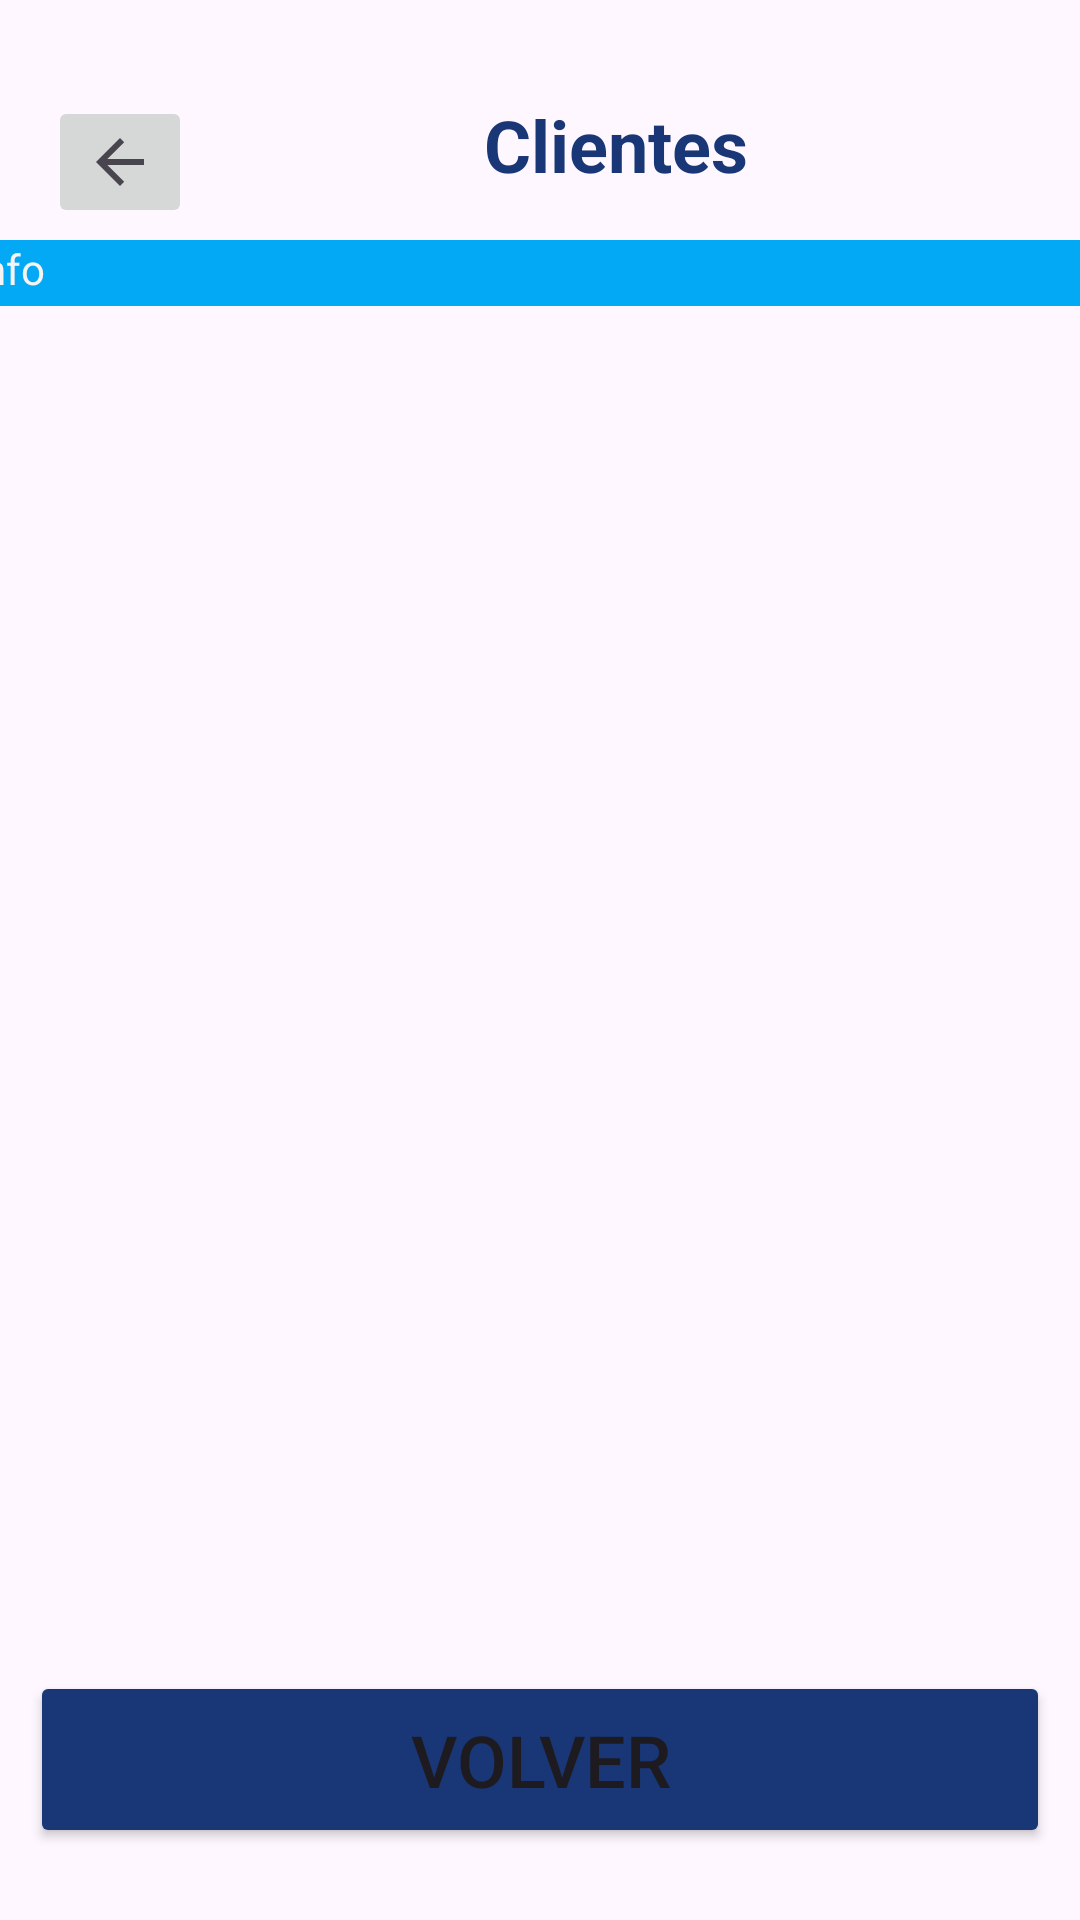

Reconstruct the res/layout file that produces this screen, plus the resources it refers to.
<!-- AndroidManifest.xml: application theme Theme.Clubdeportivoapp -->
<!-- res/layout/activity_ver_clientes.xml -->
<?xml version="1.0" encoding="utf-8"?>
<androidx.constraintlayout.widget.ConstraintLayout xmlns:android="http://schemas.android.com/apk/res/android"
    xmlns:app="http://schemas.android.com/apk/res-auto"
    xmlns:tools="http://schemas.android.com/tools"
    android:id="@+id/main"
    android:layout_width="match_parent"
    android:layout_height="match_parent"
    tools:context=".Ver_Clientes">

    <ImageButton
        android:id="@+id/button_volver2"
        android:layout_width="wrap_content"
        android:layout_height="wrap_content"
        android:layout_marginStart="16dp"
        android:layout_marginTop="32dp"
        android:layout_marginEnd="12dp"
        app:layout_constraintEnd_toStartOf="@+id/textView2"
        app:layout_constraintStart_toStartOf="parent"
        app:layout_constraintTop_toTopOf="parent"
        app:srcCompat="?attr/actionModeCloseDrawable"
        tools:ignore="UnknownIdInLayout" />

    <TextView
        android:id="@+id/textView15"
        android:layout_width="411dp"
        android:layout_height="36dp"
        android:layout_marginTop="32dp"
        android:text="Clientes"
        android:textAlignment="center"
        android:textColor="@color/buttonLogin"
        android:textSize="24sp"
        android:textStyle="bold"
        app:layout_constraintStart_toStartOf="parent"
        app:layout_constraintTop_toTopOf="parent" />

    <androidx.recyclerview.widget.RecyclerView
        android:id="@+id/tablaClientes"
        android:layout_width="378dp"
        android:layout_height="558dp"
        android:layout_marginStart="16dp"
        android:layout_marginTop="13dp"
        android:layout_marginEnd="8dp"
        android:scrollIndicators="top|bottom"
        android:scrollbarAlwaysDrawHorizontalTrack="true"
        android:scrollbarAlwaysDrawVerticalTrack="true"
        android:scrollbarSize="8dp"
        android:scrollbarStyle="insideInset"
        android:scrollbars="vertical"
        app:layout_constraintEnd_toEndOf="parent"
        app:layout_constraintHorizontal_bias="0.0"
        app:layout_constraintStart_toStartOf="parent"
        app:layout_constraintTop_toBottomOf="@+id/frameLayout" />

    <Button
        android:id="@+id/button4"
        android:layout_width="340dp"
        android:layout_height="59dp"
        android:layout_marginBottom="24dp"
        android:backgroundTint="@color/buttonLogin"
        android:text="Volver"
        android:textSize="24sp"
        app:layout_constraintBottom_toBottomOf="parent"
        app:layout_constraintEnd_toEndOf="parent"
        app:layout_constraintStart_toStartOf="parent" />

    <FrameLayout
        android:id="@+id/frameLayout"
        android:layout_width="381dp"
        android:layout_height="22dp"
        android:layout_marginTop="12dp"
        android:background="#03A9F4"
        app:layout_constraintEnd_toEndOf="parent"
        app:layout_constraintHorizontal_bias="0.466"
        app:layout_constraintStart_toStartOf="parent"
        app:layout_constraintTop_toBottomOf="@+id/textView15">

        <TextView
            android:id="@+id/textView16"
            android:layout_width="50dp"
            android:layout_height="match_parent"
            android:text="Info"
            android:textAlignment="viewStart"
            android:textColor="#F6F3F3" />
    </FrameLayout>
</androidx.constraintlayout.widget.ConstraintLayout>
<!-- resources referenced by this layout -->
<resources>
  <color name="buttonLogin">#193676</color>
  <style name="Theme.Clubdeportivoapp" parent="Base.Theme.Clubdeportivoapp" />
  <style name="Base.Theme.Clubdeportivoapp" parent="Theme.Material3.DayNight.NoActionBar">
          
          
      </style>
</resources>
